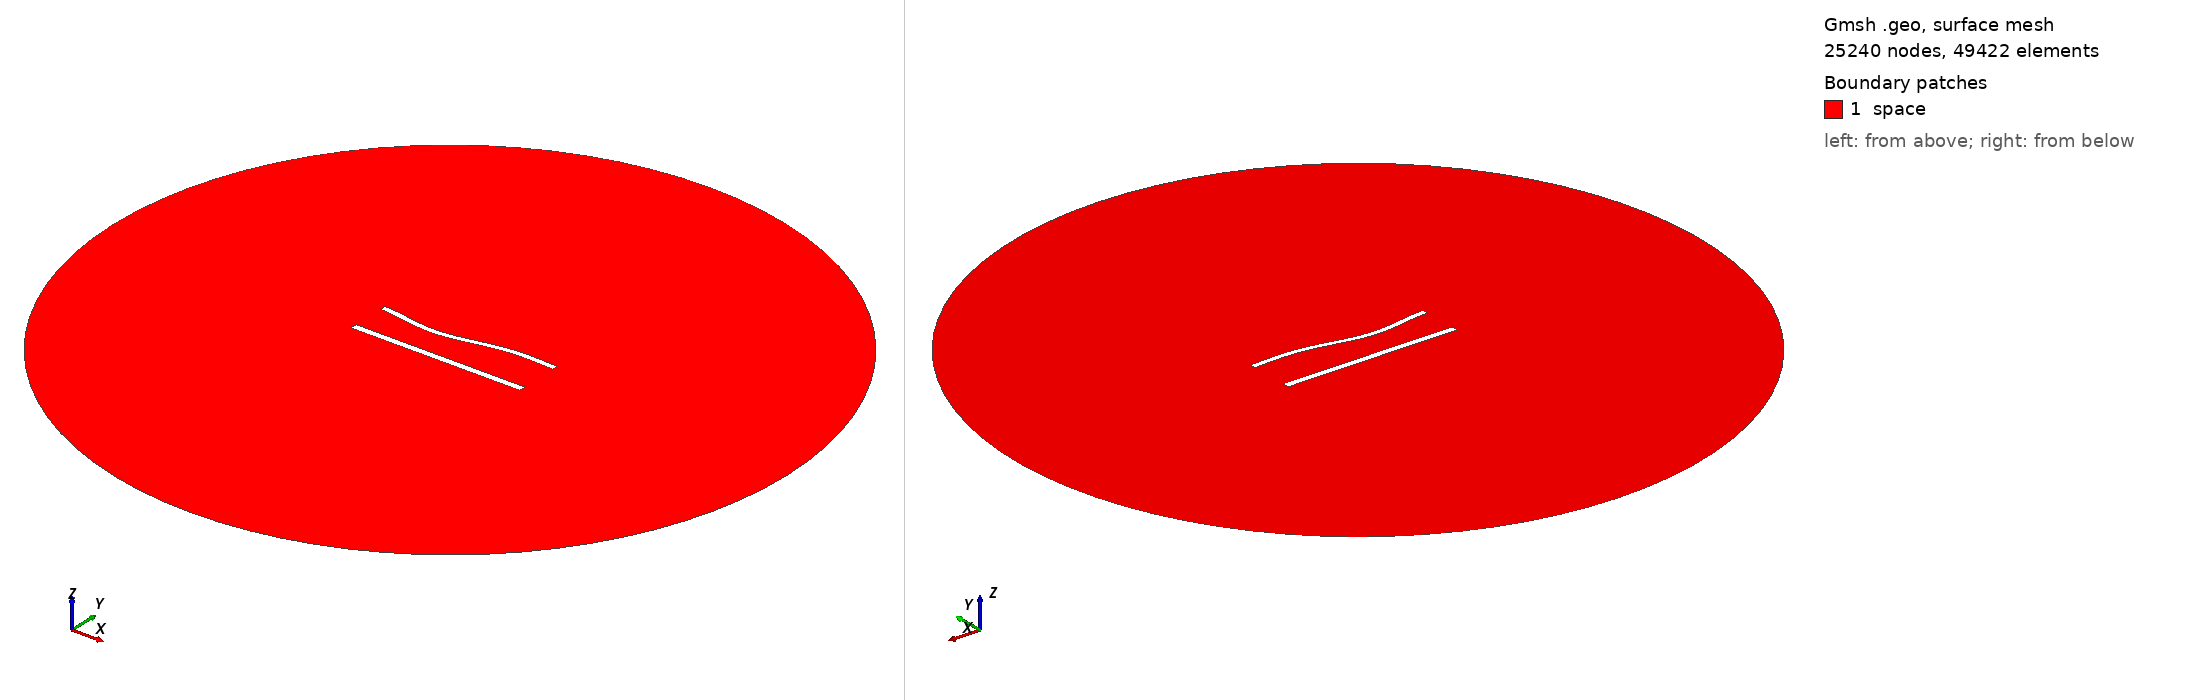

Gmsh geometry script, surface-meshed: 25240 nodes, 49422 surface elements. Boundary patches (legend numbers): 1 space. Left view from above one corner, right view from below the opposite corner. Legend entries are the model's physical surfaces. The drawing asked Gmsh for element sizes between 1% and 20% of the model's largest extent; the script's own settings can give other sizes.

=== 947.geo (drawn) ===
//---------------------------------------
// Geometry kernel
//---------------------------------------

SetFactory("OpenCASCADE");



//---------------------------------------
// Parameters of the geometry
//---------------------------------------

// Overetch of the upper plate
overetch = 0.25;

// Distance between the plates
distance = 22.5;

// Discretization over the x axis (for the deformation)
nx = 50; 

// Length of the plate
L = 100 - overetch; 

// Number of modes
n = 4; 

// 1st mode coefficient
coeff(1) = 1.5;
beta(1) = 0.596864 * 3.1415926535 / L;

// 2nd mode coefficient
coeff(2) = -1.5;
beta(2) = 1.49418 * 3.1415926535 / L;

// 3rd mode coefficient
coeff(3) = -1.5;
beta(3) = 2.50025 * 3.1415926535 / L;

// 4th mode coefficient
coeff(4) = 0.0;
beta(4) = 3.49999 * 3.1415926535 / L;



//---------------------------------------
// Upper plate (deformed rectangle)
//---------------------------------------

// Coordiantes of the upper plate
xmin = -50;
xmax = 50 - overetch;

// Height of the upper plate
yheight = 4 - 2 * overetch;

// Indexes of the points
UpperID[] = {};
LowerID[] = {};
LeftID[] = {};
RightID[] = {};

// Point index
p = 1;

// Horizontal edges
For i In {1:nx}
    x = xmin + (i-1)*(xmax - xmin)/(nx-1);

    y_bottom = distance / 2 + overetch;
    For j In {1:n}
        C = (Cosh(beta(j)*L) + Cos(beta(j)*L)) / (Sinh(beta(j)*L) + Sin(beta(j)*L));
        y_bottom  = y_bottom + coeff(j) * (Cosh(beta(j)*(x+50)) - Cos(beta(j)*(x+50)) - C * (Sinh(beta(j)*(x+50)) - Sin(beta(j)*(x+50))));
    EndFor

    y_top = y_bottom + yheight;

    Point(p) = {x, y_top, 0, 1.0};
    UpperID[i] = p;
    p = p + 1;

    Point(p) = {x, y_bottom, 0, 1.0};
    LowerID[i] = p;
    p = p + 1;
EndFor

// Create point lists
UpperPts[] = {}; LowerPts[] = {};
For i In {1:nx}
  UpperPts[] += {UpperID[i]};
  LowerPts[] += {LowerID[i]};
EndFor

// Build splines
Spline(1) = {UpperPts[]};
Spline(2) = {LowerPts[]};
Line(3) = {LowerPts[nx-1], UpperPts[nx-1]};
Line(4) = {LowerPts[0], UpperPts[0]};

// Build the plane surface
Curve Loop(1) = {2, 3, -1, -4};
Plane Surface(1) = {1};



//---------------------------------------
// Lower plate (rectangle)
//---------------------------------------

// Vertices
Point(1001) = {-50, -distance/2, 0, 1.0};
Point(1002) = { 50, -distance/2, 0, 1.0};
Point(1003) = { 50,  -distance/2 + 4, 0, 1.0};
Point(1004) = {-50,  -distance/2 + 4, 0, 1.0};

// Edges
Line(5) = {1001, 1002};
Line(6) = {1002, 1003};
Line(7) = {1003, 1004};
Line(8) = {1004, 1001};

// Plane surface
Line Loop(2) = {5, 6, 7, 8};
Plane Surface(2) = {2}; 



//---------------------------------------
// Outer (fictious) boundary
//---------------------------------------

// Points
Point(1005) = {0, 0, 0};       // Center
Point(1006) = {200, 0, 0};     // Start point
Point(1007) = {0, 200, 0};     // 90 degrees
Point(1008) = {-200, 0, 0};    // 180 degrees
Point(1009) = {0, -200, 0};    // 270 degrees

// Circle arcs (each needs start, center, end)
Circle(9) = {1006, 1005, 1007};
Circle(10) = {1007, 1005, 1008};
Circle(11) = {1008, 1005, 1009};
Circle(12) = {1009, 1005, 1006};

// Plane surface for the entire domain
Curve Loop(3) = {9, 10, 11, 12};
Surface(3) = {3};

// Subtract the plates from the whole domain to obtain the actual domain where we want to solve the equations
BooleanDifference{ Surface{3}; Delete; }{ Surface{1}; Surface{2}; Delete; }




//---------------------------------------
// Transfinite Lines/Curves
//---------------------------------------

// Set the number of points on the boundaries
r = 6;
d = 0.15;

// Plates
Transfinite Curve {1} = 50*r/4 Using Progression 1;
Transfinite Line {2} = 50*r Using Progression 1;
Transfinite Curve {3, 4} = 2*r Using Progression 1+d;
Transfinite Line {5} = 50*r/4 Using Progression 1;
Transfinite Line {7} = 50*r Using Progression 1;
Transfinite Line {6} = 2*r Using Progression 1-d;
Transfinite Line {8} = 2*r Using Progression 1+d;

// Outer boundary
Transfinite Line {9, 10, 11, 12} = 20 Using Progression 1;



//---------------------------------------
// Physical groups
//---------------------------------------                

// Physical curves (boundaries)
Physical Line("force_segment", 10) = {2};
Physical Line("upper_plate", 11) = {1, 3, 4};
Physical Line("lower_plate", 12) = {5, 6, 7, 8};
Physical Line("boundary", 20) = {9, 10, 11, 12};

// Physical Surfaces
Physical Surface("space", 30) = {3};



//---------------------------------------
// 6. Generate the Mesh
//---------------------------------------

// 2D mesh generation
Mesh 2;
